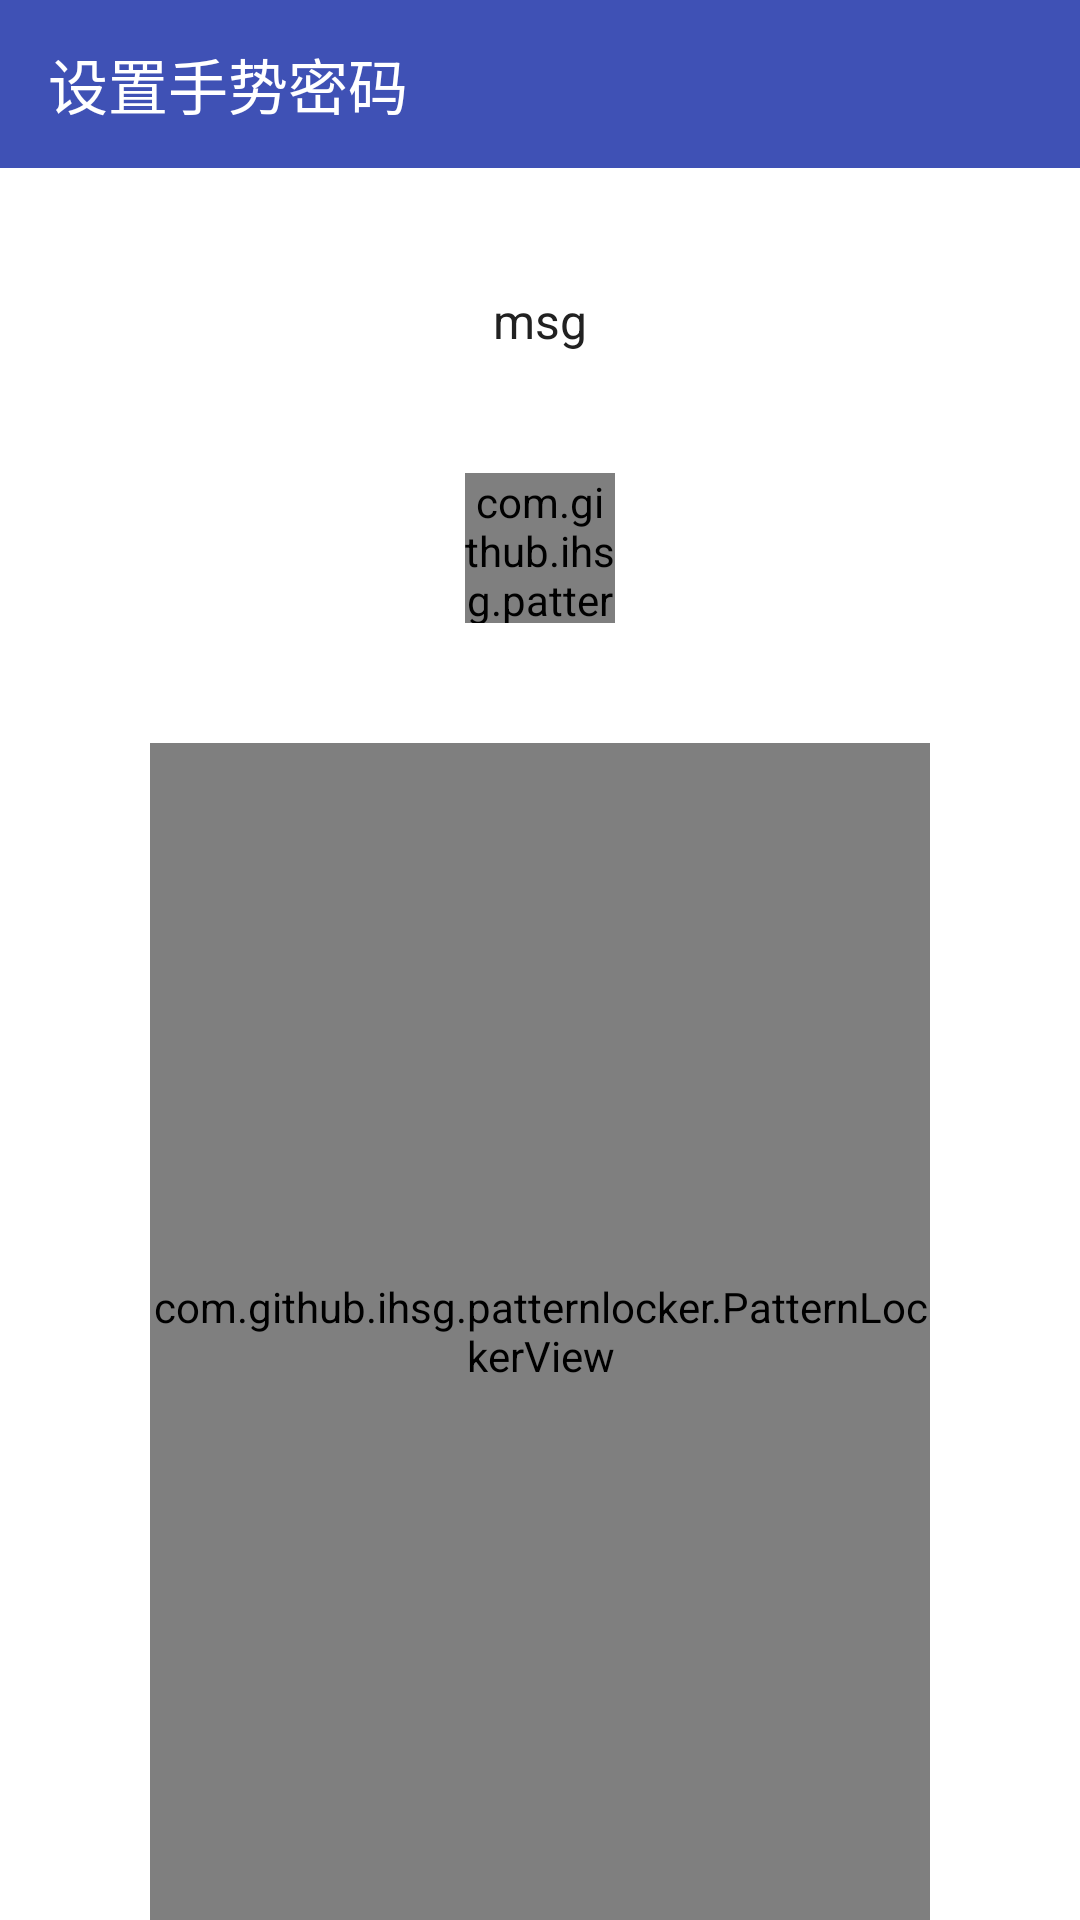

Reconstruct the res/layout file that produces this screen, plus the resources it refers to.
<!-- AndroidManifest.xml: application theme AppTheme -->
<!-- res/layout/activity_default_pattern_checking.xml -->
<?xml version="1.0" encoding="utf-8"?>
<LinearLayout xmlns:android="http://schemas.android.com/apk/res/android"
    xmlns:app="http://schemas.android.com/apk/res-auto"
    android:layout_width="match_parent"
    android:layout_height="match_parent"
    android:background="@color/colorWhite"
    android:orientation="vertical">

    <android.support.v7.widget.Toolbar
        style="@style/AppTheme.Toolbar"
        app:title="@string/title_pattern_setting" />

    <TextView
        android:id="@+id/textMsg"
        android:layout_width="match_parent"
        android:layout_height="wrap_content"
        android:layout_marginTop="20dp"
        android:gravity="center"
        android:padding="20dp"
        android:text="msg"
        android:textColor="@color/color_black"
        android:textSize="16dp" />

    <com.github.example.patternlocker.PatternIndicatorView
        android:id="@+id/patternIndicatorView"
        android:layout_width="50dp"
        android:layout_height="50dp"
        android:layout_gravity="center"
        android:layout_margin="20dp" />

    <com.github.example.patternlocker.PatternLockerView
        android:id="@+id/patternLockerView"
        android:layout_width="match_parent"
        android:layout_height="match_parent"
        android:layout_marginLeft="50dp"
        android:layout_marginRight="50dp"
        android:layout_marginTop="20dp" />
</LinearLayout>
<!-- resources referenced by this layout -->
<resources>
  <color name="colorWhite">#FFFFFF</color>
  <color name="color_black">#212121</color>
  <string name="title_pattern_setting">设置手势密码</string>
  <style name="AppTheme.Toolbar" parent="AppTheme">
          <item name="android:layout_width">match_parent</item>
          <item name="android:layout_height">wrap_content</item>
          <item name="android:background">@color/colorPrimary</item>
          <item name="titleTextColor">#FFF</item>
      </style>
  <style name="AppTheme" parent="Theme.AppCompat.NoActionBar">
          
          <item name="colorPrimary">@color/colorPrimary</item>
          <item name="colorPrimaryDark">@color/colorPrimaryDark</item>
          <item name="colorAccent">@color/colorAccent</item>
      </style>
  <color name="colorPrimary">#3F51B5</color>
  <color name="colorPrimaryDark">#303F9F</color>
  <color name="colorAccent">#FF4081</color>
</resources>
